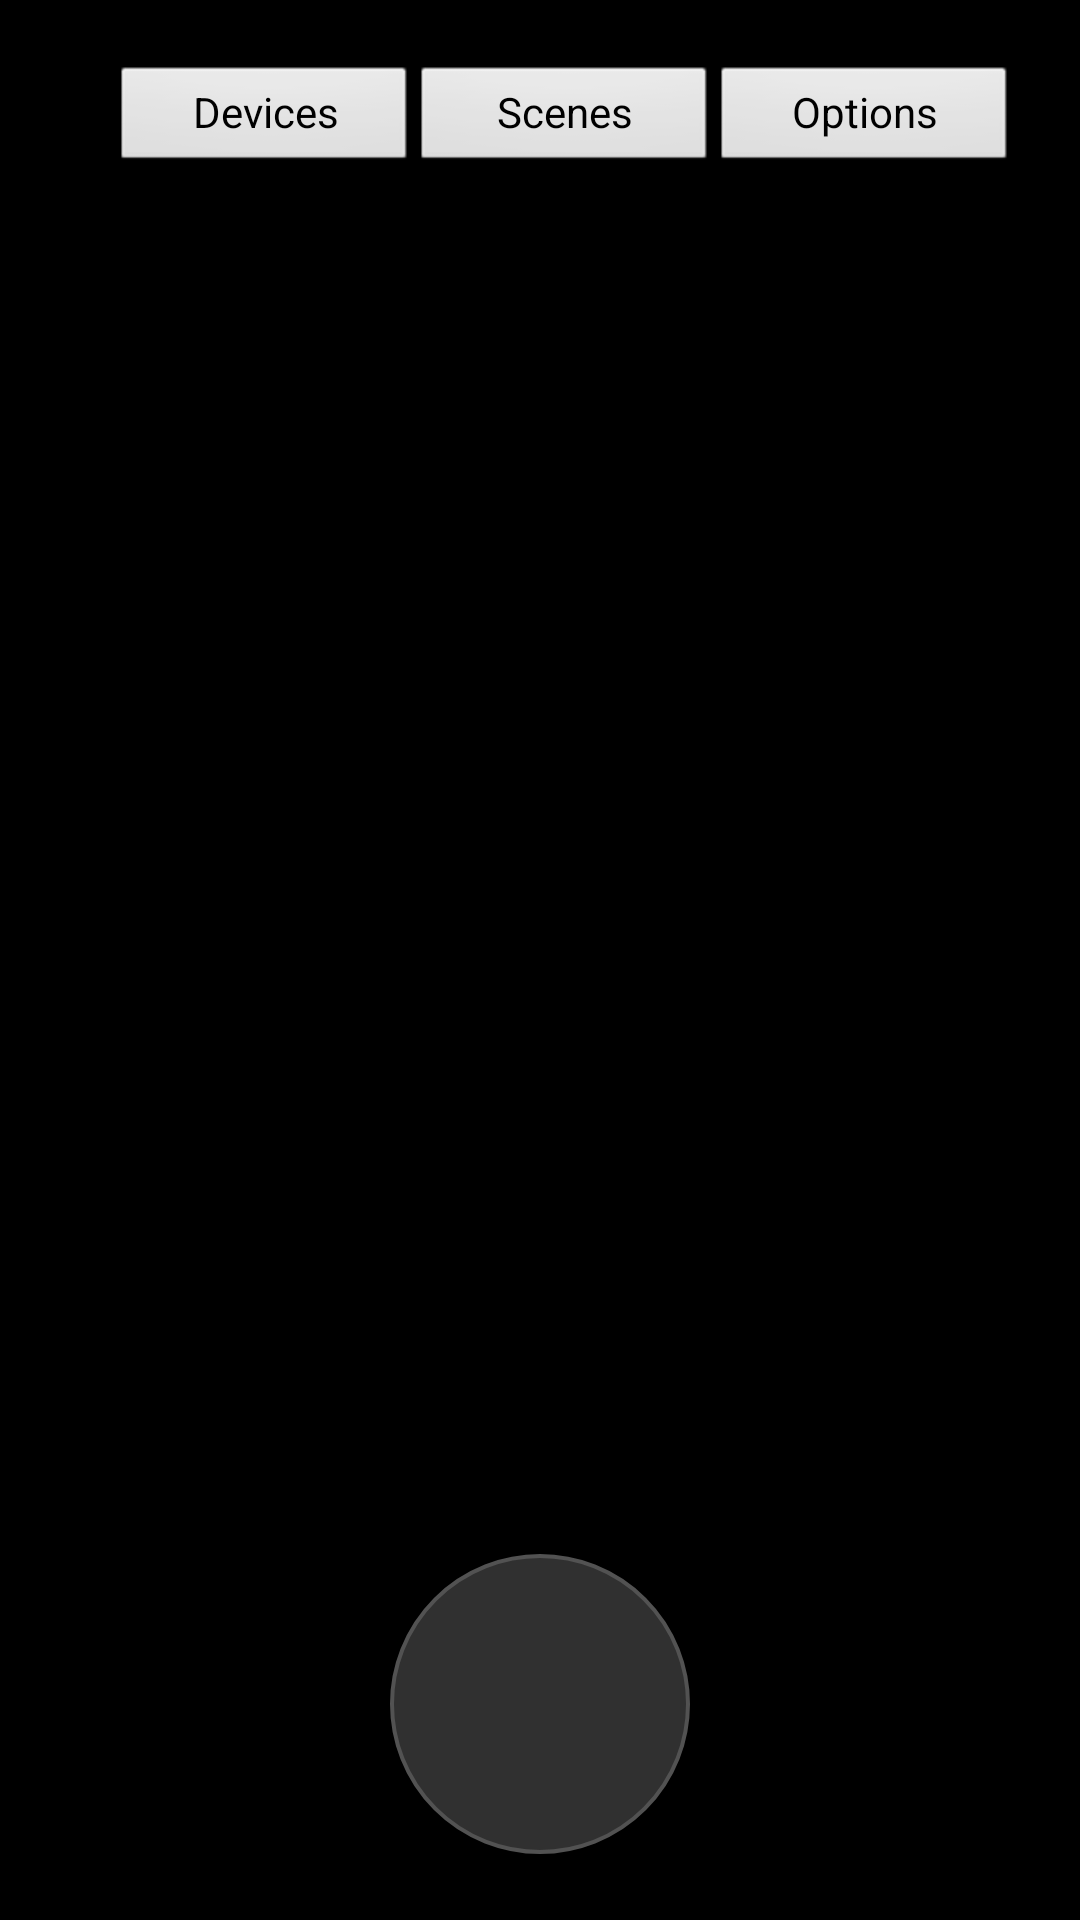

Android layout source for this screen:
<!-- AndroidManifest.xml: application theme android:Theme.Black.NoTitleBar.Fullscreen -->
<!-- res/layout/activity_main.xml -->
<RelativeLayout xmlns:android="http://schemas.android.com/apk/res/android"
    xmlns:tools="http://schemas.android.com/tools"
    android:layout_width="match_parent"
    android:layout_height="match_parent"
    android:orientation="vertical"
    android:padding="22dp"
    tools:context=".MainActivity">

    <LinearLayout
        android:id="@+id/linearLayout1"
        android:layout_width="match_parent"
        android:layout_height="match_parent"
        android:layout_alignParentLeft="true"
        android:layout_alignParentStart="true"
        android:layout_alignParentTop="true"
        android:gravity="center"
        android:orientation="horizontal">
    </LinearLayout>

    <Button
        android:id="@+id/settingsButton"
        style="?android:attr/buttonStyleSmall"
        android:layout_width="100dp"
        android:layout_height="35dp"
        android:layout_alignEnd="@+id/linearLayout1"
        android:layout_alignParentTop="true"
        android:layout_alignRight="@+id/linearLayout1"
        android:text="@string/options" />

    <Button
        android:id="@+id/devicesButton"
        style="?android:attr/buttonStyleSmall"
        android:layout_width="100dp"
        android:layout_height="35dp"
        android:layout_alignTop="@+id/linearLayout1"
        android:layout_marginTop="0dp"
        android:layout_toLeftOf="@+id/scenesButton"
        android:layout_toStartOf="@+id/scenesButton"
        android:text="@string/devices" />

    <Button
        android:id="@+id/scenesButton"
        style="?android:attr/buttonStyleSmall"
        android:layout_width="100dp"
        android:layout_height="35dp"
        android:layout_alignTop="@+id/linearLayout1"
        android:layout_marginTop="0dp"
        android:layout_toLeftOf="@+id/settingsButton"
        android:layout_toStartOf="@+id/settingsButton"
        android:text="@string/scenes" />

    <TextView
        android:id="@+id/speak_view_id"
        android:layout_width="wrap_content"
        android:layout_height="wrap_content"
        android:layout_marginTop="50dp"
        android:layout_gravity="fill_horizontal|fill_vertical"
        android:maxLines="2"
        android:text="" />

    <TextView
        android:id="@+id/text_view_id"
        android:layout_width="wrap_content"
        android:layout_height="wrap_content"
        android:layout_marginTop="90dp"
        android:layout_marginBottom="120dp"
        android:layout_gravity="fill_horizontal|fill_vertical"
        android:maxLines="15"
        android:text="" />

    <ImageView
        android:id="@+id/mic"
        android:layout_width="100dp"
        android:layout_height="100dp"
        android:layout_marginTop="50dp"
        android:layout_alignBottom="@+id/linearLayout1"
        android:layout_centerHorizontal="true"
        android:background="@drawable/background_big_mic"
        android:contentDescription="@string/empty"
        android:hapticFeedbackEnabled="true"
        android:padding="18dp"
        android:src="@drawable/big_mic" />

    <ProgressBar
        android:id="@+id/progressBar"
        style="?android:attr/progressBarStyle"
        android:layout_width="wrap_content"
        android:layout_height="wrap_content"
        android:layout_alignBottom="@+id/linearLayout1"
        android:layout_centerHorizontal="true"
        android:layout_marginBottom="150dp"
        android:visibility="invisible" />

</RelativeLayout>
<!-- resources referenced by this layout -->
<resources>
  <!-- drawable background_big_mic (drawable) -->
  <?xml version="1.0" encoding="utf-8"?>
  <shape android:shape="oval"
      xmlns:android="http://schemas.android.com/apk/res/android">
  
      <solid android:color="#303030" />
  
      <stroke
          android:width="4px"
          android:color="#525252" />
  
  </shape>
  <string name="devices">Devices</string>
  <string name="empty" />
  <string name="options">Options</string>
  <string name="scenes">Scenes</string>
</resources>
